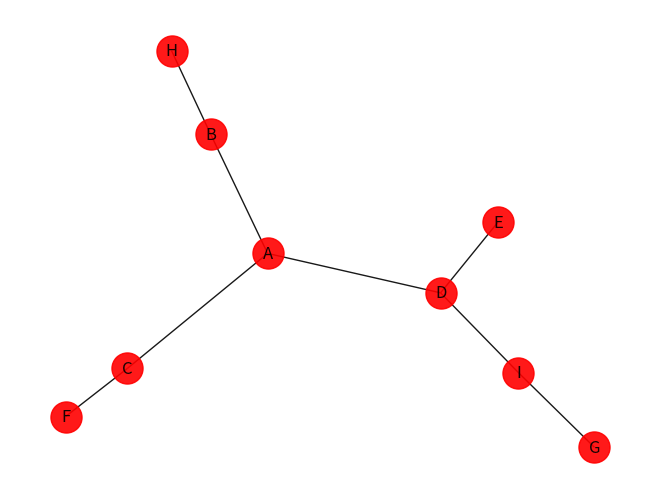
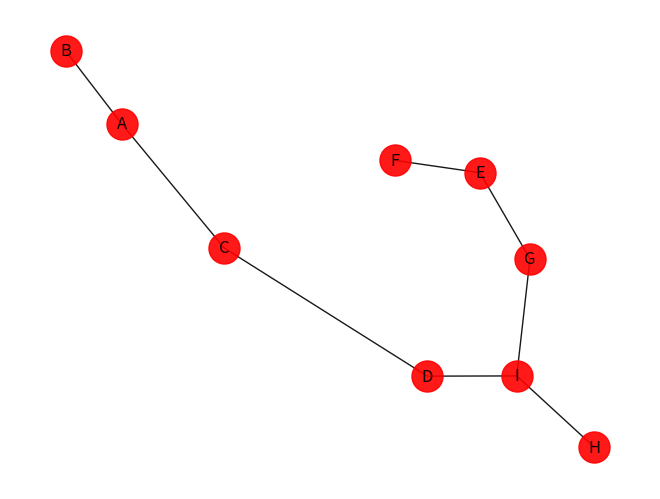

The script that saved these images, in order:
#CSCI 3330 Project 3
#Logan Flora
#Joe Thomas
#Jack Chiolino

#If Error
#Use terminal to install: type "pip install networkx[default]"
import networkx as nx
import matplotlib.pyplot as plt

# Iterative DFS function
def dfs_iterative(graph, start):
    visited, stack = set(), [start]
    while stack:
        node = stack.pop()
        if node not in visited:
            visited.add(node)
            stack.extend(set(graph.neighbors(node)) - visited)
    return visited

# BFS function to find a single path between two nodes
def bfs_path(graph, start, goal):
    if start == goal:
        return [start]
    visited = {start}
    queue = [(start, [])]
    while queue:
        current, path = queue.pop(0)
        for neighbor in graph.neighbors(current):
            if neighbor == goal:
                return path + [neighbor]
            elif neighbor not in visited:
                visited.add(neighbor)
                queue.append((neighbor, path + [neighbor]))
    return None


#Dijkstra Algorithm (For Shortest Path)
def dijkstra(graph, initial):
  visited = {initial: 0}
  path = {}

  nodes = set(graph.nodes)

  while nodes: 
    min_node = None
    for node in nodes:
      if node in visited:
        if min_node is None:
          min_node = node
        elif visited[node] < visited[min_node]:
          min_node = node

    if min_node is None:
      break

    nodes.remove(min_node)
    current_weight = visited[min_node]
    
    for neighbor in graph.neighbors(min_node):
      weight = current_weight + graph[min_node][neighbor]['weight']
      if neighbor not in visited or weight < visited[neighbor]:
        visited[neighbor] = weight
        path[neighbor] = min_node

  return visited, path

#Kruskall Algo for MST
def Kruskal(graph):
    #Helper functions 
    def find(parent, i):
        if parent[i] == i:
            return i
        return find(parent, parent[i])
    def union(parent, rank, x, y):
        xroot = find(parent, x)
        yroot = find(parent, y)
        if rank[xroot] < rank[yroot]:
            parent[xroot] = yroot
        elif rank[xroot] > rank [yroot]:
            parent [yroot] = xroot
        else:
            parent [yroot] = xroot
            rank[xroot] += 1
 
    result = nx.Graph() #This will store the resultant MST
 
    i = 0 # An index variable, used for sorted edges
    e = 0 # An index variable, used for result[]
 
    #Step 1:  Sort all the edges in non-decreasing order of their
    # weight.  If we are not allowed to change the given graph, we
    # can create a copy of graph
    sorted_graph =  sorted(graph.edges(data=True), key = lambda t: t[2].get('weight', 1))
    #print self.graph
 
    parent = {} ; rank = {}
 
    # Create V subsets with single elements
    for node in graph.nodes():
        parent[node] = node
        rank[node] = 0 
     
    # Number of edges to be taken is equal to V-1
    while e < graph.number_of_nodes() - 1:
 
        # Step 2: Pick the smallest edge and increment the index
        # for next iteration
        u,v,w =  sorted_graph[i]
        i = i + 1
        x = find(parent, u)
        y = find(parent ,v)
 
        # If including this edge does't cause cycle, include it
        # in result and increment the index of result for next edge
        if x != y:
            e = e + 1  
            result.add_edge(u, v, weight=w['weight'])
            union(parent, rank, x, y)          
        # Else discard the edge v5
    return result


#This Function does the logic for Question 1
def unDirGraph():
    #Implement Graph for Questions (The Picture)
    G = nx.Graph()


    G.add_edges_from([
        ('A', 'B'), ('A', 'E'), ('A', 'F'), ('B', 'C'), ('B', 'F'), ('C', 'D'), ('C', 'G'), ('D', 'H'), ('E', 'I'), ('F', 'G'), ('F', 'J'), ('G', 'H'), ('G', 'K'),  ('H', 'L'),  ('I', 'J'),  ('I', 'M'),  ('J', 'K'),  ('J', 'N'),  ('K', 'L'),  ('K', 'O'),  ('M', 'N'),  ('N', 'O'),  ('O', 'P') 
    ])

    # Convert the NetworkX graph to a dictionary of adjacency lists for DFS and BFS
    graph_dict = {node: set(G.neighbors(node)) for node in G.nodes()}

    #Code for Part a (Implement DFS and BFS to check
    #If they find all connected components of undir graph)
    #DFS Code in Chapter 3, BFS in Chapter 4 

    start_node = 'A'  # Example starting node, replace as needed
    dfs_result = dfs_iterative(G, start_node)
    bfs_result = bfs_path(G, start_node, 'I')  # Example path from A to I

    # Output results
    print("DFS visited nodes:", dfs_result)
    print("BFS path from", start_node, "to I:", bfs_result)

    #Code for Part b (Determine if either can find path between two given nodes)
    #Using Previously Implemented BFS and DFS
    #Code for DFS Paths in Chapter 3, DFS in Chapter 4

    u, v = 'A', 'I'  # Example nodes, will replace with actual nodes later
    dfs_path = dfs_iterative(G, u)
    bfs_path_result = bfs_path(G, u, v)
    
    print("Path found by DFS:", dfs_path)
    print("Path found by BFS:", bfs_path_result)

    #Code for Part c (Provided u and v have a path b/w (found from above)
    #Determine if the path is always the same for DFS and BFS)
    #Prob using same code as above multiple times or sm (May be no code)

    same_path = dfs_path == bfs_path_result
    print("Do DFS and BFS find the same path?", same_path)

    return 0

#This Function does the logic for Question 2
def dirDigraph():
    #Implement Digraph for Questions (The Picture)
    DiG = nx.DiGraph() 

    #Code for Part a (Create graph and find strongly connected components)
    DiG.add_edges_from([
        ('A', 'C'), ('C', 'B'), ('B', 'A'), ('D', 'A'), ('D', 'B'), ('C', 'E'), ('E', ''), ('', ''), ('', ''), ('', ''), ('', ''), ('', ''), ('', ''),  ('', ''),  ('', ''),  ('', ''),  ('', ''),  ('', ''),  ('', ''),  ('', ''),  ('', ''),  ('', ''),  ('', '') 
    ])

    #Code in Chapter 3 Folder
    global n
    path = path + [start]
    for edge in graph[start]:
        if edge not in path:
            path = dfs_tpl_order(graph, edge, path)
    print (n, start)
    n -= 1
    return path

    #Part b is on Paper (Draw Meta Graph of Strong Components)
    #Use output of Part a to draw graph (Like in Chapter 3 Slides near end)
    #(May be no code)

    #Code for Part c (Represent the drawn graph as a DAG in topological order)
    #Code also in Chapter 3 Sample Code Folder


    return 0

#This Function does the logic for Question 3
def unDirWeighted():
    #Implementing Undirected Weighted Graph
    #Create an Undirected Graph
    G = nx.Graph()
    
    #Add All nodes into the graph
    nodes = ['A', 'B', 'C', 'E', 'F', 'G', 'H', 'I']
    G.add_nodes_from(nodes)

    #Create the Weighted Edges in Between Each Node
    weighted_edges = [('A', 'B', {"weight": 22}), ('A', 'C', {"weight": 9}), ('A', 'D', {"weight": 12}),
                     ('B', 'C', {"weight": 35}), ('B', 'F', {"weight": 36}), ('B', 'H', {"weight": 34}),
                     ('C', 'F', {"weight": 42}), ('C', 'E', {"weight": 65}), ('C', 'D', {"weight": 4}),
                     ('D', 'E', {"weight": 33}), ('D', 'I', {"weight": 30}), ('E', 'F', {"weight": 18}),
                     ('E', 'G', {"weight": 23}), ('F', 'G', {"weight": 39}), ('F', 'H', {"weight": 24}),
                     ('G', 'H', {"weight": 25}), ('G', 'I', {"weight": 21}), ('H', 'I', {"weight": 19})]

    G.add_edges_from(weighted_edges)

    #Code for Part a (Implement graph and Use Dijksreas algo to produce
    #Shortest path three, test with node A)
    initial_Node = 'A'
    visited, path = dijkstra(G, initial_Node)


    #Create Shortest Path Tree From Dijkstra's Algo Results
    spt = nx.Graph()
    spt.add_node(initial_Node)

    #Add all nodes from the paths into new graph
    for node, parent in path.items():
       edge_weight = G[parent][node]['weight']
       spt.add_edge(parent, node, weight = edge_weight)

    #Print Results (Answer to Question)
    print("Shortest Path Tree of Graph, Edges and Weights: ")
    print(spt)
    #data tells what we are trying to get from each edge 
    print(spt.edges(data=True))
    print(visited)

    #Creates image of Sortest Path Tree (Cudos to NetworkX and plt)
    pos = nx.spring_layout(spt)
    plt.figure()
    nx.draw(
       spt, pos, edge_color='black', width=1, linewidths=1,
       node_size=500, node_color='red', alpha=0.9,
       labels={node: node for node in spt.nodes()}
    )
    plt.savefig('spt_q3p1.png')
    plt.show()

    #Code for Part b (Produce min Spanning tree for graph)
    MST = nx.Graph()
    MST = Kruskal(G)

    print("\nMinimum Spanning Tree of Graph, Edges and Weights: ")
    print(MST)
    print(MST.edges(data=True))

    #Create Image of MST
    pos1 = nx.spring_layout(MST)
    plt.figure()
    nx.draw(
       MST, pos1, edge_color='black', width=1, linewidths=1,
       node_size=500, node_color='red', alpha=0.9,
       labels={node: node for node in MST.nodes()}
    )
    plt.savefig('spt_q3p2.png')
    plt.show()

    #Code for Part c (Are Shortest Path Tree and Min Span Tree
    #Usually the Same?) (May be no code)
    print("As seen by the graphs craeted above, the SPT and MST are different from one another")
    print("But, they are the same each time either is found on the given graph.")

    #Coe for Part d (If - weighted edges occur, can Dijkstra's Ago find
    #Shortest path three still?) (May be no code)
    print("It is not possible to use Dijkstra's Algo for - Weighted Edges. Example: ")
    #Try to create Graph with one of its edges negative 
    return 0


def main():
    print ("Hello World!")
    unDirWeighted()
    print("\n\n")
    unDirGraph()


main()
